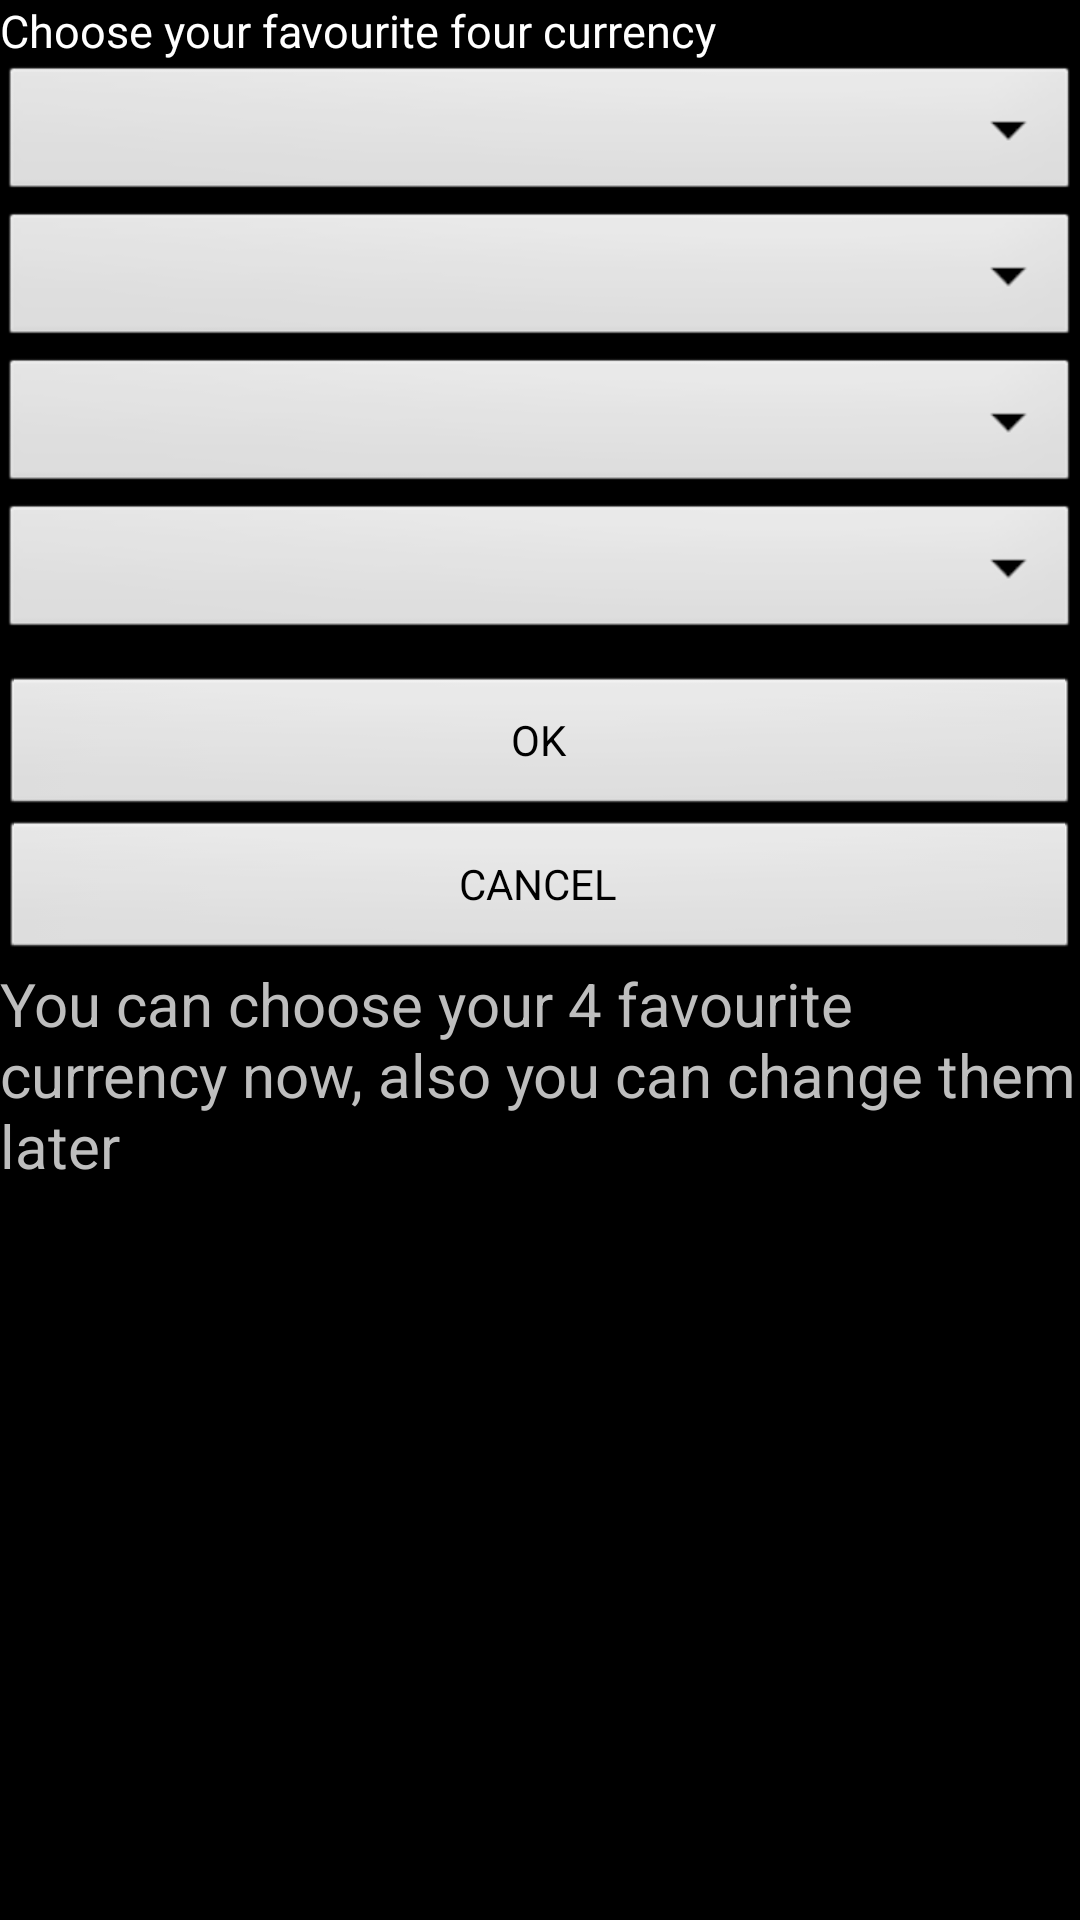

Here is an Android app screen rendered from its layout file. Give the layout XML and the strings, colors and styles it references.
<!-- AndroidManifest.xml: application theme BlackTheme -->
<!-- res/layout/layout_setting.xml -->
<?xml version="1.0" encoding="utf-8"?>
<ScrollView xmlns:android="http://schemas.android.com/apk/res/android"
    android:layout_width="match_parent"
    android:layout_height="wrap_content" 
    
    android:orientation="vertical">
    
    
    <LinearLayout 
        android:id="@+id/linSetting"
    	android:layout_width="match_parent"
    	android:layout_height="wrap_content" 
    	android:orientation="vertical">
        
        
        
        <TextView
	        android:layout_width="wrap_content"
	        android:layout_height="wrap_content"
	        android:textColor="@android:color/white"
	        android:textSize="15dp"
	        android:text="Choose your favourite four currency">
        
        
    	</TextView>
    
    
   
    
   		<Spinner
	       android:id="@+id/spin1"
	       android:layout_width="fill_parent"
	       android:layout_height="wrap_content">
       
   		</Spinner>
	   	<Spinner
	       android:id="@+id/spin2"
	       android:layout_width="fill_parent"
	       android:layout_height="wrap_content">
	       
	   	</Spinner>
	   	<Spinner
	       android:id="@+id/spin3"
	       android:layout_width="fill_parent"
	       android:layout_height="wrap_content">
	       
	   	</Spinner>
	   	<Spinner
	       android:id="@+id/spin4"
	       android:layout_width="fill_parent"
	       android:layout_height="wrap_content">
	       
	   	</Spinner>
   
   
   
   
	   	<Button
	       android:id="@+id/btnOkSetting"
	       android:layout_width="fill_parent"
	       android:layout_height="wrap_content"
	       android:layout_marginTop="10dp"
	       android:text="OK">
	       
	       
	   	</Button>
   
	    <Button
	       android:id="@+id/btnCancelSetting"
	       android:layout_width="fill_parent"
	       android:layout_height="wrap_content"
	       
	       android:text="CANCEL">
	       
	       
	   	</Button>
   
	   	<TextView
	       android:id="@+id/txtInfo"
	       android:layout_width="fill_parent"
	       android:layout_height="wrap_content"
	       android:textSize="20dp"
	       android:text="You can choose your 4 favourite currency now, also you can change them later">
	       
	       
	   	</TextView>
        
   </LinearLayout>
    
    
</ScrollView>
<!-- resources referenced by this layout -->
<resources>
  <style name="BlackTheme" parent="android:Theme.Black" />
</resources>
